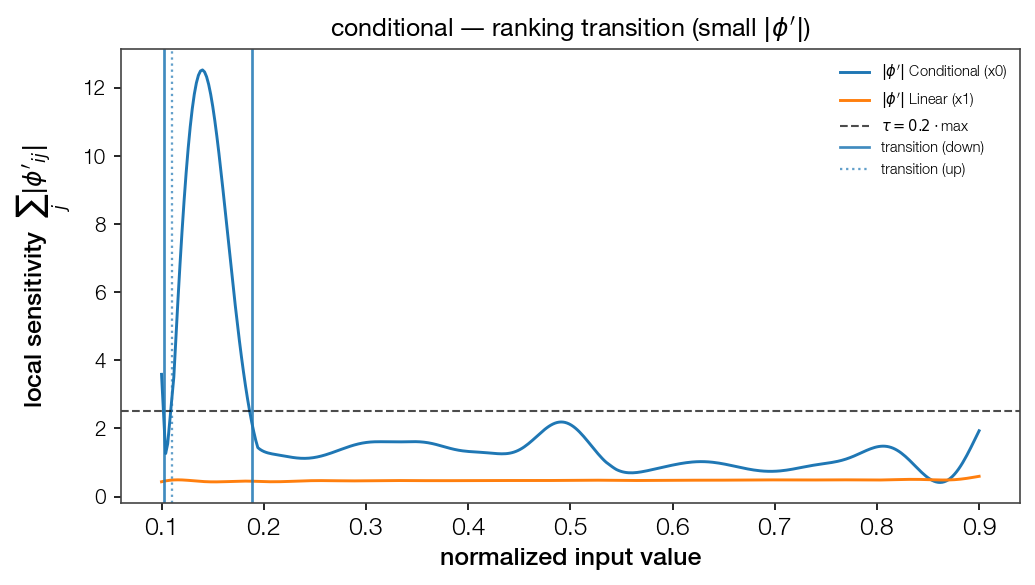

Values plotted in this chart, from the file beside it:
point, feat_idx, direction, dominant
0.102, 0, down, True
0.11, 0, up, False
0.1882, 0, down, True
